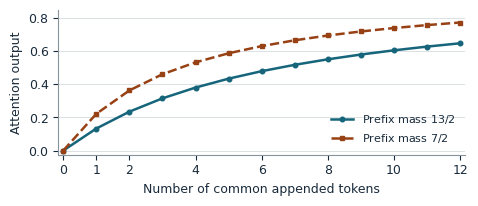
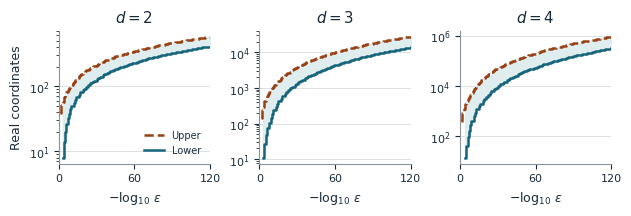

Python code for these plots, in order:
from fractions import Fraction
from itertools import combinations, product
from math import comb, factorial, lgamma, log, log1p
from pathlib import Path
import csv
import json
import numpy as np
import matplotlib as mpl
mpl.use("Agg")
import matplotlib.pyplot as plt

mpl.rcdefaults()
INK, BLUE, ORANGE, GRAY = "#192b3b", "#16657b", "#974114", "#d6dcdf"
mpl.rcParams.update({
    "font.family": "DejaVu Sans", "font.size": 9, "axes.labelcolor": INK,
    "text.color": INK, "xtick.color": INK, "ytick.color": INK,
    "axes.edgecolor": "#87929b", "axes.spines.right": False,
    "axes.spines.top": False, "pdf.fonttype": 42, "savefig.facecolor": "white",
    "axes.axisbelow": True, "lines.linewidth": 1.8,
})

def save_vector(fig, path):
    """A fixed canvas and no creation timestamp keep the figure portable."""
    fig.savefig(path, bbox_inches="tight", pad_inches=0.06,
                metadata={"Creator": "Softmax denominator reproduction",
                          "CreationDate": None, "ModDate": None})
    plt.close(fig)

def prefix_read(prefix_mass, suffix_length):
    return Fraction(suffix_length, 1) / (prefix_mass + suffix_length)

def witness_data():
    rows = []
    for j in range(13):
        heavy = prefix_read(Fraction(13, 2), j)
        light = prefix_read(Fraction(7, 2), j)
        rows.append((j, heavy, light))
    assert rows[1][1:] == (Fraction(2, 15), Fraction(2, 9))
    assert (rows[1][2] - rows[1][1]) / 2 == Fraction(2, 45)
    return rows

def witness_figure(rows, target):
    fig, ax = plt.subplots(figsize=(5.25, 1.88))
    x = [r[0] for r in rows]
    ax.plot(x, [float(r[1]) for r in rows], "o-", color=BLUE, ms=3.3,
            label=r"Prefix mass $13/2$")
    ax.plot(x, [float(r[2]) for r in rows], "s--", color=ORANGE, ms=3.2,
            label=r"Prefix mass $7/2$")
    ax.set(xlabel="Number of common appended tokens", ylabel="Attention output",
           ylim=(-.025, .85), xlim=(-.15,12.15), xticks=[0,1,2,4,6,8,10,12])
    ax.grid(axis="y", color=GRAY, linewidth=.6)
    ax.legend(frameon=False, loc="lower right", fontsize=8)
    save_vector(fig, target)

def harmonic_dimension(d, degree):
    if d < 2 or degree < 0:
        raise ValueError("Use ambient dimension >= 2 and a nonnegative degree.")
    return comb(degree + d - 1, d - 1) + comb(degree + d - 2, d - 1)

def certified_degrees(d, digits, beta=1.0):
    """Largest certified lower degree and smallest sufficient upper degree."""
    log_eps = -digits * log(10)
    log_c = 0.0
    lower = 0
    for ell in range(1, 10001):
        log_c += log(beta) - log(d + 2 * ell - 2)
        dim = harmonic_dimension(d, ell)
        threshold = -3 * beta + min(0.0, log_c) - log(8) - .5 * log(dim)
        if threshold <= log_eps:
            break
        lower = ell
    else:
        raise ValueError("Lower degree search limit exceeded.")
    # delta <= eps / (2 + eps) is equivalent to 2 delta / (1-delta) <= eps.
    threshold = log_eps - log(2.0) - log1p(10.0**(-digits) / 2.0)
    for m in range(10001):
        log_tail_bound = (m + 1) * log(2 * beta) - lgamma(m + 2)
        if log_tail_bound <= threshold:
            return lower, m
    raise ValueError("Upper degree search limit exceeded.")

def finite_rows():
    rows = []
    p = 2
    for d in (2, 3, 4):
        for digits in range(1, 121):
            ell, m = certified_degrees(d, digits)
            lower = (p + 1)*harmonic_dimension(d, ell) - 1 if ell else 0
            upper = (p + 1)*harmonic_dimension(d, m)
            assert lower <= upper
            rows.append((d, digits, ell, m, lower, upper))
    return rows

def check_degree_selection(rows):
    # At beta = 1 the factorial test is exactly rational. Squaring the
    # lower test leaves a single exp(6), enclosed here by rational bounds.
    # A positive Taylor sum for e^6 and a geometric tail give that enclosure.
    last = Fraction(6**70, factorial(70))
    partial = sum(Fraction(6**j, factorial(j)) for j in range(71))
    exp6_min, exp6_max = partial, partial + last * Fraction(6, 71) / (1-Fraction(6,72))
    for d, digits, ell, m, _, _ in rows:
        if digits not in (1,3,10,40,80,120):
            continue
        eps = Fraction(1, 10**digits)
        bound = lambda k: Fraction(2**(k+1), factorial(k+1))
        assert bound(m) <= eps/(2+eps)
        assert m == 0 or bound(m-1) > eps/(2+eps)
        for k in ([ell, ell+1] if ell else [1]):
            denom = 1
            for j in range(k):
                denom *= d + 2*j
            comparison = Fraction(1, denom**2) / (64*harmonic_dimension(d,k)*eps**2)
            if k == ell:
                assert comparison > exp6_max
            else:
                assert comparison <= exp6_min

def dimension_figure(rows, target):
    fig, axes = plt.subplots(1, 3, figsize=(6.2, 2.05), layout="constrained")
    for ax, d in zip(axes, (2, 3, 4)):
        selected = np.array([r for r in rows if r[0] == d])
        x, lo, hi = selected[:,1], selected[:,4], selected[:,5]
        # The log y-axis cannot display a trivial zero lower bound.
        keep = lo > 0
        ax.fill_between(x[keep],lo[keep],hi[keep],color="#e0edef",step="post")
        ax.step(x,hi,where="post",color=ORANGE,ls="--",label="Upper")
        ax.step(x[keep],lo[keep],where="post",color=BLUE,label="Lower")
        ax.set(yscale="log",xlim=(0,120),xticks=[0,60,120],title=f"$d={d}$",
               xlabel=r"$-\log_{10}\,\epsilon$")
        ax.grid(axis="y",which="major",color=GRAY,linewidth=.6)
        ax.tick_params(labelsize=8)
    axes[0].set_ylabel("Real coordinates")
    axes[0].legend(loc="lower right",frameon=False,fontsize=7)
    save_vector(fig, target)

def check_two_signs():
    # Exact componentwise algebra on a nonscalar example with nonzero cross term.
    A, b, z = Fraction(7,2), Fraction(3,2), Fraction(-2,3)
    X = [Fraction(1,5), Fraction(-1,3)]
    e = [Fraction(3,5), Fraction(4,5)]
    energy = Fraction(0)
    for sign in (-1,1):
        for xi, ei in zip(X,e):
            gap = (xi+sign*b*ei)/(A+z) - (-xi+sign*b*ei)/(A-z)
            assert gap == 2*(A*xi-sign*b*z*ei)/(A*A-z*z)
            energy += gap**2
    assert energy*(A*A-z*z)**2 == 8*(A*A*sum(x*x for x in X)+b*b*z*z)

def check_designs():
    reports = {}
    for d, ell in [(2,4),(3,1),(4,2)]:
        if d == 2:
            theta = 2*np.pi*np.arange(17)/17
            points = np.column_stack((np.cos(theta),np.sin(theta)))
            cols = [np.ones_like(theta)]
            for k in range(1,ell+1):
                cols.extend([np.sqrt(2)*np.cos(k*theta),np.sqrt(2)*np.sin(k*theta)])
            V = np.column_stack(cols)
        elif d == 3:
            points = np.vstack((np.eye(d),-np.eye(d)))
            V = np.column_stack((np.ones(len(points)),np.sqrt(d)*points))
        else:
            # The 24-cell in four dimensions is a 5-design. The analytic
            # degree-two basis comprises cross terms and traceless diagonals.
            pairs = list(combinations(range(d),2))
            vertices = []
            for i,j in pairs:
                for a,b in product((-1,1),repeat=2):
                    x = np.zeros(d)
                    x[[i,j]] = [a/np.sqrt(2),b/np.sqrt(2)]
                    vertices.append(x)
            points = np.array(vertices)
            cols = [np.ones(len(points)), *(np.sqrt(d)*points.T)]
            cols.extend(np.sqrt(d*(d+2))*points[:,i]*points[:,j] for i,j in pairs)
            for k in range(1,d):
                t = np.zeros(d)
                t[:k], t[k] = 1, -k
                t /= np.linalg.norm(t)
                cols.append(np.sqrt(d*(d+2)/2)*(points**2@t))
            V = np.column_stack(cols)
        H = len(points)
        assert np.max(np.abs(V.T@V/H-np.eye(V.shape[1]))) < 2e-14
        K = np.exp(points@points.T)/H
        eig = np.linalg.eigvalsh(V.T@K@V/H)
        c = 1.0
        for k in range(ell):
            c /= d+2*k
        assert eig.min() >= c - 3e-14
        reports[f"d={d},L={ell}"] = {"sampled_min_eigenvalue": float(eig.min()),
                                     "proved_lower_bound": c}
    return reports

def check_transport():
    # Complex Fourier coordinates implement the real harmonic recurrence on the circle. The grid extracts the coefficients
    # of the trigonometric polynomial exactly in real arithmetic.
    m, beta = 6, .8
    theta = 2*np.pi*np.arange(2*m+1)/(2*m+1)
    modes = np.arange(-m,m+1)
    def poly(s):
        return np.exp(-beta)*sum((beta*(1+s))**j/factorial(j) for j in range(m+1))
    coeff = np.array([np.mean(poly(np.cos(theta))*np.exp(-1j*k*theta)) for k in modes])
    moments = np.zeros((len(modes),3), complex)
    angles, vals = [], np.empty((0,2))
    error = 0.0
    for j in range(1,42):
        rot, key, query = .37*np.sin(j), .73*j, .17*j*j
        v = np.array([.7*np.sin(j),.4*np.cos(2*j)])
        rotation = np.array([[np.cos(rot),-np.sin(rot)],[np.sin(rot),np.cos(rot)]])
        # Store e^{-ik angle} times the augmented value, in the current frame.
        moments *= np.exp(-1j*modes*rot)[:,None]
        moments[:,1:] = moments[:,1:]@rotation.T
        moments += np.exp(-1j*modes*key)[:,None]*np.r_[1,v]
        angles = [a+rot for a in angles]+[key]
        vals = np.vstack((vals@rotation.T,v))
        w = poly(np.cos(query-np.array(angles)))
        aggregate = (coeff*np.exp(1j*modes*query))@moments
        assert np.max(np.abs(aggregate.imag)) < 2e-12
        error = max(error, float(np.max(np.abs(aggregate.real[1:]/aggregate.real[0]-w@vals/w.sum()))))
    assert error < 2e-13
    return error

def reproduce(figure_dir, evidence_dir):
    figure_dir, evidence_dir = Path(figure_dir), Path(evidence_dir)
    figure_dir.mkdir(parents=True, exist_ok=True)
    evidence_dir.mkdir(parents=True, exist_ok=True)
    witness, bounds = witness_data(), finite_rows()
    # Supply the manuscript example from the same integer degrees as Figure 2.
    finite_example = next(row for row in bounds if row[:2] == (3, 6))
    macros = ("ExampleLowerDegree", "ExampleUpperDegree", "ExampleLower", "ExampleUpper")
    (figure_dir/"example.tex").write_text("".join(
        rf"\newcommand{{\{name}}}{{{value}}}" + "\n"
        for name,value in zip(macros,finite_example[2:])))
    check_two_signs()
    check_degree_selection(bounds)
    report = {"fifth_token": [str(x) for x in witness[1][1:]],
              "forced_error_if_merged": "2/45", "spectral_examples": check_designs(),
              "max_circle_recurrence_error": check_transport(),
              "bound_rows": len(bounds), "rational_degree_checks": 18}
    for name, header, rows in [
        ("witness", ["suffix_tokens","heavy_exact","light_exact"], witness),
        ("bounds", ["ambient_dimension","decimal_digits","lower_degree","upper_degree","lower","upper"], bounds)]:
        with (evidence_dir/(name+".csv")).open("w", newline="") as stream:
            writer = csv.writer(stream)
            writer.writerow(header)
            writer.writerows(rows)
    (evidence_dir/"checks.json").write_text(json.dumps(report,indent=2)+"\n")
    witness_figure(witness,figure_dir/"witness.pdf")
    dimension_figure(bounds,figure_dir/"dimension.pdf")
    return report

if __name__ == "__main__":
    import argparse
    parser = argparse.ArgumentParser(description=__doc__)
    parser.add_argument("--figures", type=Path, default=Path("figs"))
    parser.add_argument("--evidence", type=Path, default=Path("evidence"))
    args = parser.parse_args()
    print(json.dumps(reproduce(args.figures,args.evidence), indent=2))
